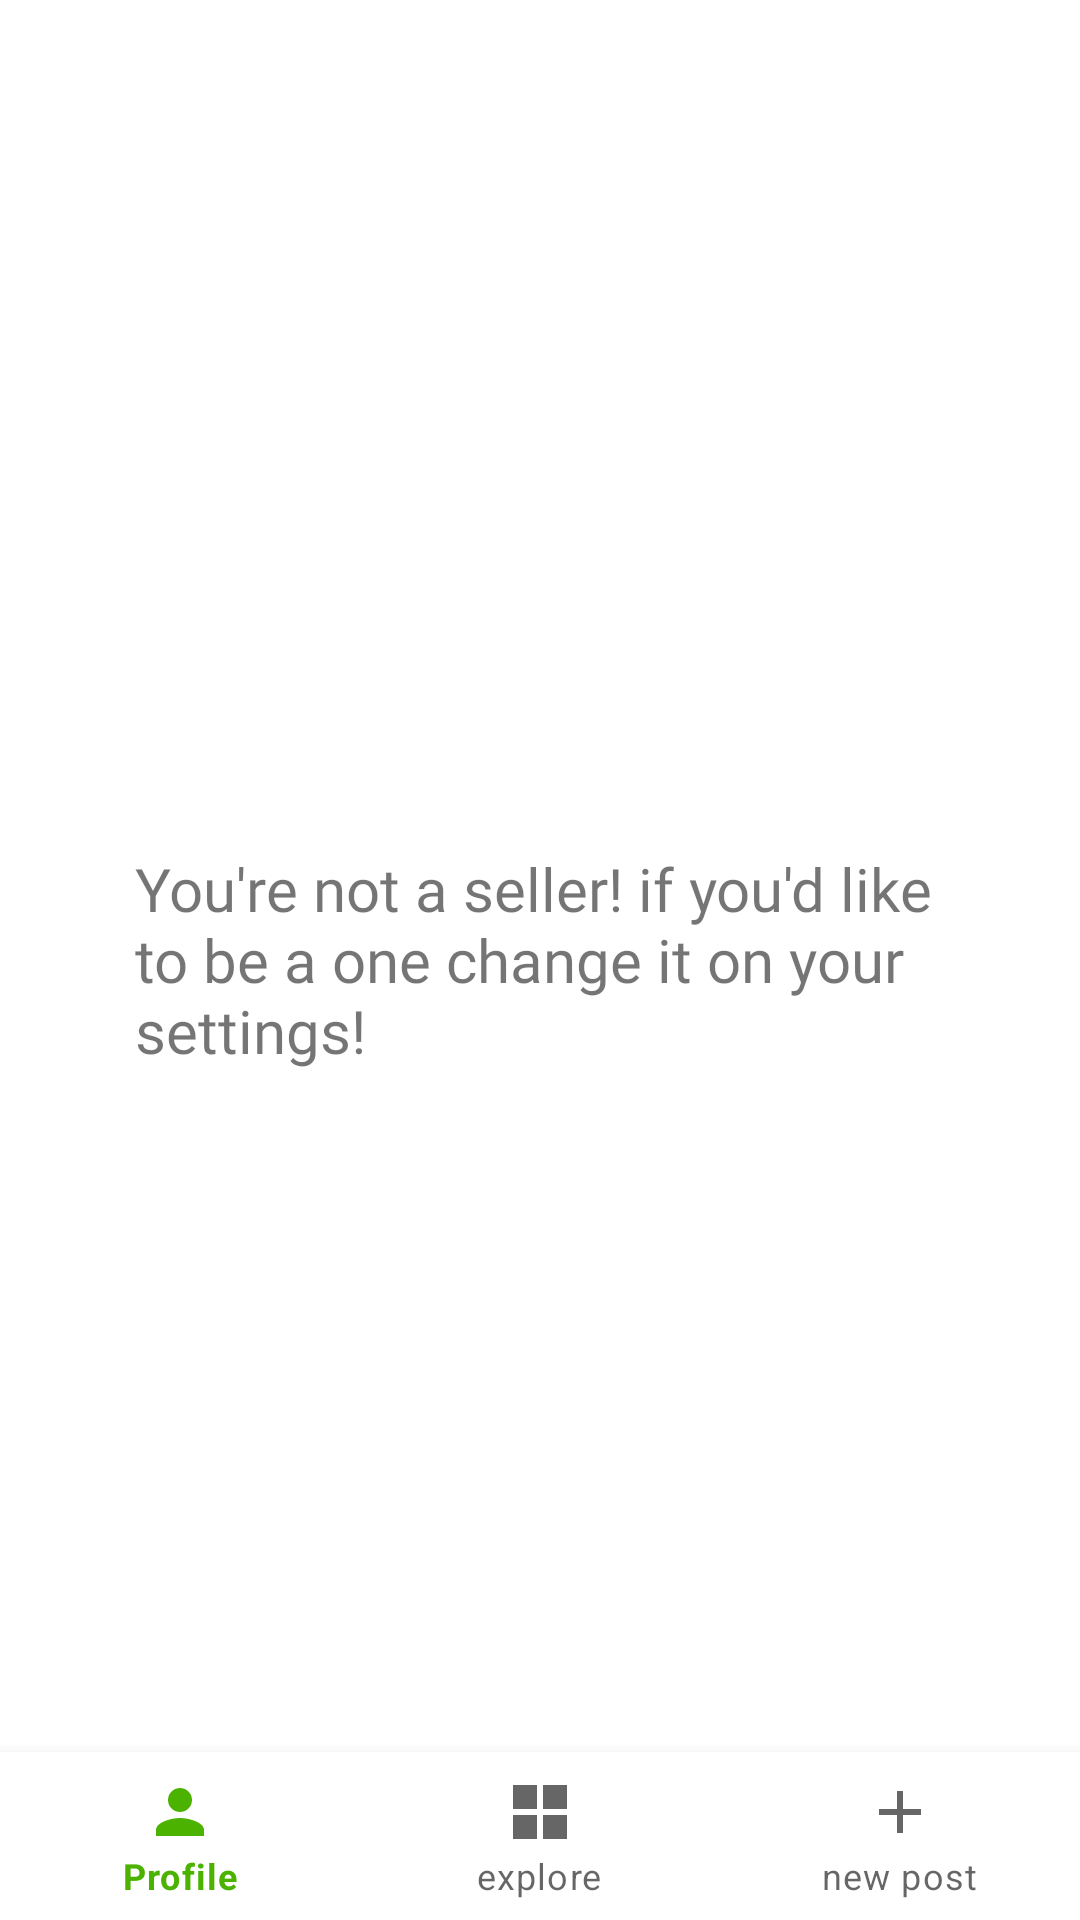

Produce the Android XML layout that renders to this screen, including the resource entries it uses.
<!-- AndroidManifest.xml: application theme Theme.ALTEZACHEN3 -->
<!-- res/layout/activity_not_a_seller.xml -->
<?xml version="1.0" encoding="utf-8"?>
<RelativeLayout xmlns:android="http://schemas.android.com/apk/res/android"
    android:layout_width="match_parent"
    android:layout_height="match_parent"
    xmlns:app="http://schemas.android.com/apk/res-auto">
    <com.google.android.material.bottomnavigation.BottomNavigationView
        android:id="@+id/nos_bottomNavigationView"
        android:layout_width="match_parent"
        android:layout_height="wrap_content"
        android:layout_alignParentBottom="true"
        android:background="@color/white"
        app:menu="@menu/bottom_nav_menu" />
    <TextView
        android:layout_width="270dp"
        android:layout_height="wrap_content"
        android:id="@+id/nos_hint"
        android:layout_centerInParent="true"
        android:textSize="20sp"
        android:fontFamily="@font/baloo_extra_bold"
        android:text="You're not a seller! if you'd like to be a one change it on your settings!" />
</RelativeLayout>
<!-- resources referenced by this layout -->
<resources>
  <color name="white">#FFFFFFFF</color>
  <style name="Theme.ALTEZACHEN3" parent="Theme.MaterialComponents.DayNight.DarkActionBar">
          
          <item name="colorPrimary">@color/purple_500</item>
          <item name="colorPrimaryVariant">@color/purple_500</item>
          <item name="colorOnPrimary">@color/white</item>
          
          <item name="colorSecondary">@color/teal_200</item>
          <item name="colorSecondaryVariant">@color/teal_700</item>
          <item name="colorOnSecondary">@color/black</item>
          
          <item name="android:statusBarColor" tools:targetApi="l">?attr/colorPrimaryVariant</item>
          
      </style>
  <color name="purple_500">#4BB300</color>
  <color name="teal_200">#FF03DAC5</color>
  <color name="teal_700">#FF018786</color>
  <color name="black">#FF000000</color>
</resources>
